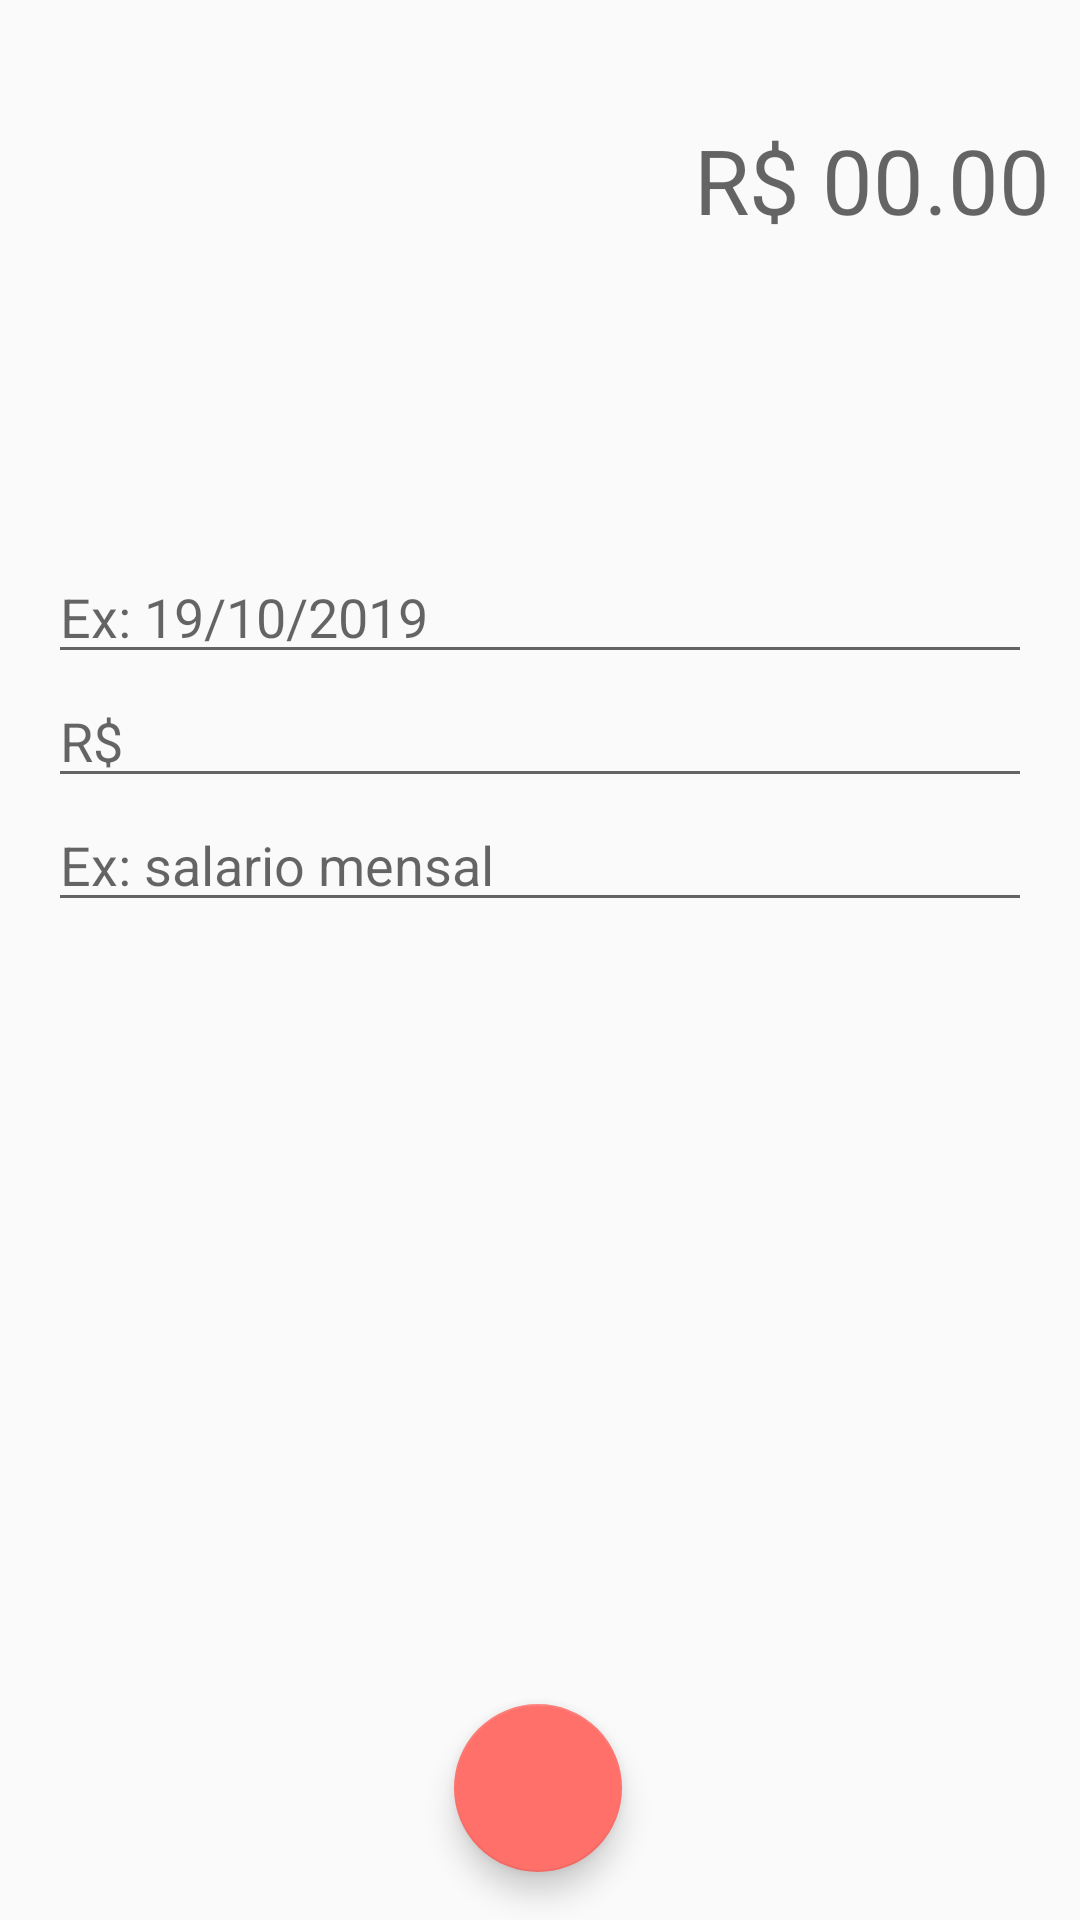

Android layout source for this screen:
<!-- AndroidManifest.xml: application theme AppTheme -->
<!-- res/layout/activity_receitas.xml -->
<?xml version="1.0" encoding="utf-8"?>
<androidx.constraintlayout.widget.ConstraintLayout xmlns:android="http://schemas.android.com/apk/res/android"
    xmlns:app="http://schemas.android.com/apk/res-auto"
    xmlns:tools="http://schemas.android.com/tools"
    android:layout_width="match_parent"
    android:layout_height="match_parent"
    tools:context=".activity.ReceitasActivity">

    <LinearLayout
        android:id="@+id/linearLayout"
        android:layout_width="0dp"
        android:layout_height="120dp"
        android:background="@color/colorPrimaryReceita"
        android:gravity="center"
        android:orientation="vertical"
        android:padding="10dp"
        app:layout_constraintEnd_toEndOf="parent"
        app:layout_constraintStart_toStartOf="parent"
        app:layout_constraintTop_toTopOf="parent">

        <EditText
            android:id="@+id/editTextValor"
            android:layout_width="match_parent"
            android:layout_height="wrap_content"
            android:background="@android:color/transparent"
            android:ems="10"
            android:gravity="right"
            android:hint="R$ 00.00"
            android:inputType="numberDecimal"
            android:textColor="#FFFFFF"
            android:textSize="30sp" />
    </LinearLayout>

    <com.google.android.material.textfield.TextInputEditText
        android:id="@+id/editData"
        android:layout_width="0dp"
        android:layout_height="wrap_content"
        android:layout_marginStart="16dp"
        android:layout_marginEnd="16dp"
        android:hint="Ex: 19/10/2019"
        app:layout_constraintBottom_toTopOf="@+id/editCategoria"
        app:layout_constraintEnd_toEndOf="parent"
        app:layout_constraintHorizontal_bias="0.0"
        app:layout_constraintStart_toStartOf="parent"
        app:layout_constraintTop_toBottomOf="@+id/linearLayout"
        app:layout_constraintVertical_bias="0.16000003"
        app:layout_constraintVertical_chainStyle="packed" />

    <com.google.android.material.textfield.TextInputEditText
        android:id="@+id/editDesc"
        android:layout_width="0dp"
        android:layout_height="wrap_content"
        android:layout_marginStart="16dp"
        android:layout_marginEnd="16dp"
        android:hint="Ex: salario mensal"
        app:layout_constraintBottom_toBottomOf="parent"
        app:layout_constraintEnd_toEndOf="parent"
        app:layout_constraintHorizontal_bias="0.0"
        app:layout_constraintStart_toStartOf="parent"
        app:layout_constraintTop_toBottomOf="@+id/editCategoria" />

    <com.google.android.material.textfield.TextInputEditText
        android:id="@+id/editCategoria"
        android:layout_width="0dp"
        android:layout_height="wrap_content"
        android:layout_marginStart="16dp"
        android:layout_marginEnd="16dp"
        android:hint="R$"
        app:layout_constraintBottom_toTopOf="@+id/editDesc"
        app:layout_constraintEnd_toEndOf="parent"
        app:layout_constraintHorizontal_bias="0.0"
        app:layout_constraintStart_toStartOf="parent"
        app:layout_constraintTop_toBottomOf="@+id/editData" />

    <com.google.android.material.floatingactionbutton.FloatingActionButton
        android:id="@+id/fabSalvar"
        android:layout_width="wrap_content"
        android:layout_height="wrap_content"
        android:layout_marginBottom="16dp"
        android:clickable="true"
        app:layout_constraintBottom_toBottomOf="parent"
        app:layout_constraintEnd_toEndOf="parent"
        app:layout_constraintHorizontal_bias="0.498"
        app:layout_constraintStart_toStartOf="parent"
        app:srcCompat="@drawable/ic_check_white_24dp"
        android:focusable="true" />
</androidx.constraintlayout.widget.ConstraintLayout>
<!-- resources referenced by this layout -->
<resources>
  <style name="AppTheme" parent="Theme.AppCompat.Light.DarkActionBar">
          
          <item name="colorPrimary">@color/colorPrimary</item>
          <item name="colorPrimaryDark">@color/colorPrimaryDark</item>
          <item name="colorAccent">@color/colorAccent</item>
      </style>
  <color name="colorPrimary">#01c7d2</color>
  <color name="colorPrimaryDark">#00b2bc</color>
  <color name="colorAccent">#ff706a</color>
</resources>
